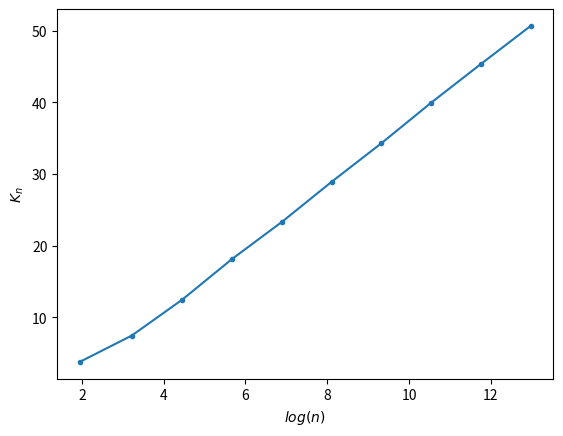

The matplotlib source for this figure:
import numpy as np
import matplotlib.pyplot as plt
import tqdm

def proposition1():
	"""
	tester plein de valeurs de p puis moyenner les K_n ?
	:return:
	"""
	nb_iters_for_p = int(50)
	sample_sizes = np.array(1.5 ** np.arange(5, 35, 3)).astype(int)
	K_n = np.zeros(len(sample_sizes))
	for _ in tqdm.trange(nb_iters_for_p):
		p = np.random.uniform()  # 1e-1  # np.random.uniform()
		# print(f"p={p}")
		# size_sample = int(1e6)
		n_iters_for_weigths = int(1e3)
		w = p * (1 - p) ** (np.arange(0, n_iters_for_weigths))  # np.zeros(n_iters_for_weigths)
		# print(np.sum(w))
		# w[0] = p
		# for i in range(1, n_iters_for_weigths):
		# 	w[i] = (1 - p) * w[i - 1]

		# sample = []
		x = []
		y = []

		sample = np.random.choice(range(n_iters_for_weigths), size=sample_sizes[-1], p=w / (np.sum(w)))
		for size in sample_sizes:
			sub_sample = sample[0:size]
			x.append(len(sub_sample))
			y.append(len(np.unique(sub_sample)))
		K_n = np.vstack(
			(K_n,
			 y)
		)
		# unique =
		# print(len(unique))
		# np.hstack((np.array(range(10)), np.array(range(4))))
		# print(x)
		# print(y)
	K_n = np.delete(K_n, (0), axis=0)
	print(f"K_n=\n{K_n}")
	avg_K_n = np.mean(K_n, axis=0)

	plt.plot(np.log(sample_sizes), avg_K_n,".-",

	         )
	plt.xlabel("$log(n)$")
	plt.ylabel("$K_n$")
	plt.show()

# unique, counts = np.unique(sample, return_counts=True)

# print(dict(zip(unique, counts)))

proposition1()
